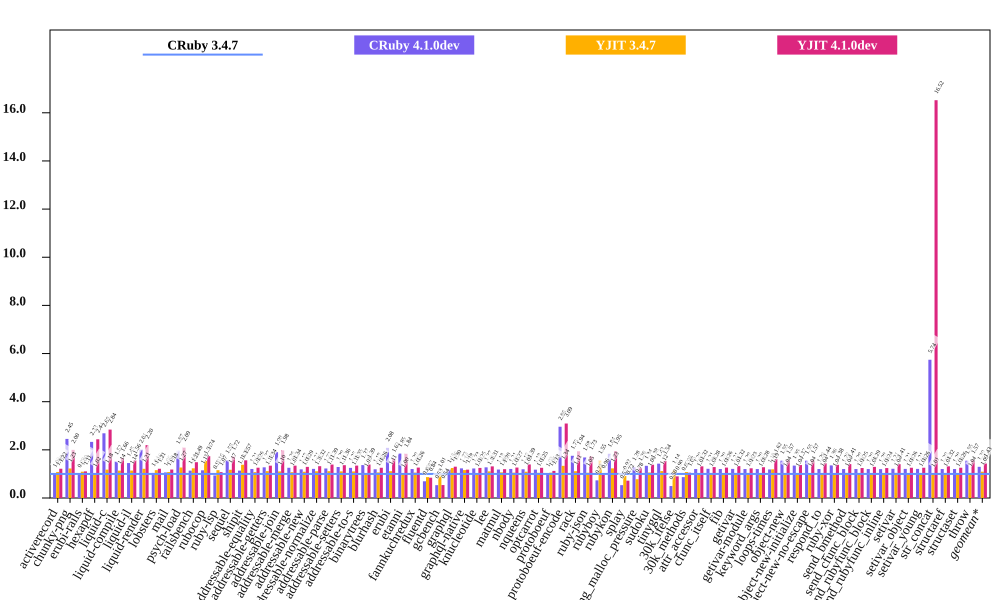

Source data for this figure (header and first rows):
bench, CRuby 3.4.7 mem (MiB), CRuby 4.1.0dev mem (MiB), YJIT 3.4.7 mem (MiB), YJIT 4.1.0dev mem (MiB), Inline Code, Outlined Code, YJIT Mem overhead
activerecord, 62.82, 63.08, 67.96, 76.34, 3, 2
chunky-png, 39.89, 97.89, 48.91, 79.74, 1, 1
erubi-rails, 92.34, 91.62, 100.9, 102.2, 3, 2
hexapdf, 147.2, 343.1, 150.6, 359, 3, 2
liquid-c, 30.07, 80.81, 35.43, 85.43, 1, 1
liquid-compile, 28.07, 42.6, 31.92, 46.56, 1, 1
liquid-il, 34.74, 50.43, 39.6, 54.28, 2, 1
liquid-render, 29.76, 59.73, 36.07, 65.36, 2, 1
lobsters, 289.3, 301.2, 334.4, 351.4, 14, 10
mail, 49.93, 52.97, 53.83, 59.05, 2, 1
psych-load, 25.43, 50.04, 32.21, 53.17, 1, 1
railsbench, 99.9, 113.6, 123.2, 148.6, 6, 4
rubocop, 83.26, 95.65, 128.5, 144.6, 10, 6
ruby-lsp, 68.11, 63.77, 78.7, 73.18, 2, 1
sequel, 30.57, 48.16, 35.85, 52.46, 1, 1
shipit, 132.3, 150.4, 182.8, 207.1, 11, 8
addressable-equality, 26.8, 32.31, 28.82, 33.73, 1, 1
addressable-getters, 23.38, 29.79, 26.09, 31.41, 1, 1
addressable-join, 22.67, 43.17, 25.03, 44.88, 1, 1
addressable-merge, 23.94, 30.05, 25.66, 32.18, 1, 1
addressable-new, 23.62, 28.1, 25.75, 30.54, 1, 1
addressable-normalize, 26.23, 31.73, 29.13, 34.66, 1, 1
addressable-parse, 23.27, 28.54, 25.93, 32.33, 1, 1
addressable-setters, 23.18, 29.84, 25.63, 31.61, 1, 1
addressable-to-s, 23.6, 29.54, 26.05, 31.78, 1, 1
binarytrees, 16.19, 22.15, 16.69, 22.52, 1, 1
blurhash, 13.73, 16.39, 14.57, 17.25, 1, 1
erubi, 23.35, 48.63, 26.0, 38.05, 1, 1
etanni, 19.24, 35.51, 19.22, 35.33, 1, 1
fannkuchredux, 12.44, 14.97, 13.11, 15.72, 1, 1
fluentd, 245.5, 170.4, 212.9, 207.0, 1, 1
gcbench, 83.84, 44.73, 84.37, 45.08, 1, 1
graphql, 25.76, 30.45, 32.08, 33.5, 1, 1
graphql-native, 29, 35.71, 33.64, 34.15, 1, 1
knucleotide, 13.28, 16.28, 13.77, 16.59, 1, 1
lee, 28.52, 36.33, 31.54, 37.46, 1, 1
matmul, 20.11, 23.78, 21.39, 24.09, 1, 1
nbody, 12.52, 15.11, 13.17, 15.84, 1, 1
nqueens, 13.07, 15.6, 14.26, 18.23, 1, 1
optcarrot, 47.27, 55.64, 49.43, 59.27, 1, 1
protoboeuf, 28.53, 29.29, 30.0, 32.12, 1, 1
protoboeuf-encode, 48.22, 142.8, 64.43, 149.2, 1, 1
rack, 24.49, 42.94, 27.27, 47.52, 1, 1
ruby-json, 13.35, 22.48, 14, 23.11, 1, 1
rubyboy, 43.09, 31.59, 66.93, 41.23, 2, 1
rubykon, 16.32, 29.97, 20.09, 31.84, 1, 1
splay, 685, 365.4, 626.9, 493.3, 1, 1
string_malloc_pressure, 5284, 6755, 4121, 6684, 1, 1
sudoku, 12.81, 17.12, 13.55, 17.7, 1, 1
tinygql, 20.97, 29.93, 23.45, 32.34, 1, 1
30k_ifelse, 109.3, 54.28, 124.9, 98.23, 11, 9
30k_methods, 51.81, 44.93, 55.88, 54.41, 4, 3
attr_accessor, 12.44, 14.96, 12.92, 16.36, 1, 1
cfunc_itself, 12.43, 15.09, 12.92, 15.98, 1, 1
fib, 12.44, 14.97, 12.92, 15.71, 1, 1
getivar, 12.44, 15.03, 12.93, 16.47, 1, 1
getivar-module, 12.44, 14.97, 12.94, 15.35, 1, 1
keyword_args, 12.44, 14.96, 12.92, 15.9, 1, 1
loops-times, 14.95, 17.73, 17.8, 24.16, 1, 1
object-new, 12.43, 19.28, 12.91, 19.49, 1, 1
... 15 more rows
